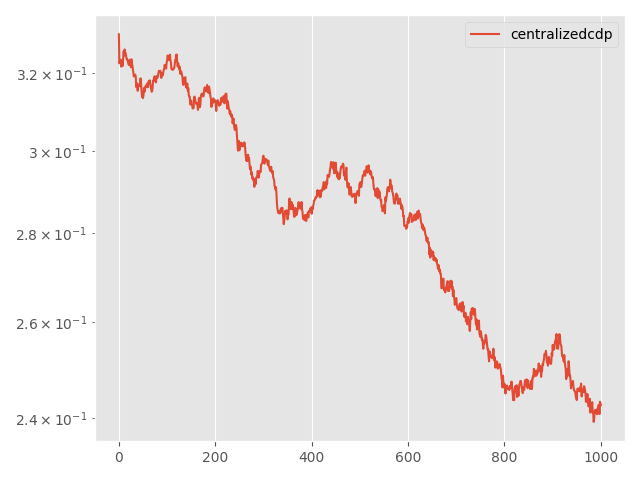

Data behind this chart, as committed beside it:
Step, topology, method, lr, clip, momentum, sigma, sigma-cor, epsilon, loss
0, centralized, cdp, 0.005, 0.01, 0.0, 0.6002, 0, 3, 0.3305
5, centralized, cdp, 0.005, 0.01, 0.0, 0.6002, 0, 3, 0.3227
10, centralized, cdp, 0.005, 0.01, 0.0, 0.6002, 0, 3, 0.3233
15, centralized, cdp, 0.005, 0.01, 0.0, 0.6002, 0, 3, 0.3231
20, centralized, cdp, 0.005, 0.01, 0.0, 0.6002, 0, 3, 0.3236
25, centralized, cdp, 0.005, 0.01, 0.0, 0.6002, 0, 3, 0.3218
30, centralized, cdp, 0.005, 0.01, 0.0, 0.6002, 0, 3, 0.3229
35, centralized, cdp, 0.005, 0.01, 0.0, 0.6002, 0, 3, 0.3229
40, centralized, cdp, 0.005, 0.01, 0.0, 0.6002, 0, 3, 0.322
45, centralized, cdp, 0.005, 0.01, 0.0, 0.6002, 0, 3, 0.3243
50, centralized, cdp, 0.005, 0.01, 0.0, 0.6002, 0, 3, 0.3259
55, centralized, cdp, 0.005, 0.01, 0.0, 0.6002, 0, 3, 0.3247
60, centralized, cdp, 0.005, 0.01, 0.0, 0.6002, 0, 3, 0.3264
65, centralized, cdp, 0.005, 0.01, 0.0, 0.6002, 0, 3, 0.3257
70, centralized, cdp, 0.005, 0.01, 0.0, 0.6002, 0, 3, 0.3254
75, centralized, cdp, 0.005, 0.01, 0.0, 0.6002, 0, 3, 0.3247
80, centralized, cdp, 0.005, 0.01, 0.0, 0.6002, 0, 3, 0.3238
85, centralized, cdp, 0.005, 0.01, 0.0, 0.6002, 0, 3, 0.3238
90, centralized, cdp, 0.005, 0.01, 0.0, 0.6002, 0, 3, 0.3237
95, centralized, cdp, 0.005, 0.01, 0.0, 0.6002, 0, 3, 0.3229
100, centralized, cdp, 0.005, 0.01, 0.0, 0.6002, 0, 3, 0.3224
105, centralized, cdp, 0.005, 0.01, 0.0, 0.6002, 0, 3, 0.3222
110, centralized, cdp, 0.005, 0.01, 0.0, 0.6002, 0, 3, 0.3229
115, centralized, cdp, 0.005, 0.01, 0.0, 0.6002, 0, 3, 0.3236
120, centralized, cdp, 0.005, 0.01, 0.0, 0.6002, 0, 3, 0.3229
125, centralized, cdp, 0.005, 0.01, 0.0, 0.6002, 0, 3, 0.3216
130, centralized, cdp, 0.005, 0.01, 0.0, 0.6002, 0, 3, 0.3237
135, centralized, cdp, 0.005, 0.01, 0.0, 0.6002, 0, 3, 0.3222
140, centralized, cdp, 0.005, 0.01, 0.0, 0.6002, 0, 3, 0.3222
145, centralized, cdp, 0.005, 0.01, 0.0, 0.6002, 0, 3, 0.321
150, centralized, cdp, 0.005, 0.01, 0.0, 0.6002, 0, 3, 0.3203
155, centralized, cdp, 0.005, 0.01, 0.0, 0.6002, 0, 3, 0.3191
160, centralized, cdp, 0.005, 0.01, 0.0, 0.6002, 0, 3, 0.3195
165, centralized, cdp, 0.005, 0.01, 0.0, 0.6002, 0, 3, 0.3196
170, centralized, cdp, 0.005, 0.01, 0.0, 0.6002, 0, 3, 0.3196
175, centralized, cdp, 0.005, 0.01, 0.0, 0.6002, 0, 3, 0.3191
180, centralized, cdp, 0.005, 0.01, 0.0, 0.6002, 0, 3, 0.3163
185, centralized, cdp, 0.005, 0.01, 0.0, 0.6002, 0, 3, 0.3174
190, centralized, cdp, 0.005, 0.01, 0.0, 0.6002, 0, 3, 0.3165
195, centralized, cdp, 0.005, 0.01, 0.0, 0.6002, 0, 3, 0.3154
200, centralized, cdp, 0.005, 0.01, 0.0, 0.6002, 0, 3, 0.3162
205, centralized, cdp, 0.005, 0.01, 0.0, 0.6002, 0, 3, 0.317
210, centralized, cdp, 0.005, 0.01, 0.0, 0.6002, 0, 3, 0.3166
215, centralized, cdp, 0.005, 0.01, 0.0, 0.6002, 0, 3, 0.3166
220, centralized, cdp, 0.005, 0.01, 0.0, 0.6002, 0, 3, 0.3173
225, centralized, cdp, 0.005, 0.01, 0.0, 0.6002, 0, 3, 0.3186
230, centralized, cdp, 0.005, 0.01, 0.0, 0.6002, 0, 3, 0.3172
235, centralized, cdp, 0.005, 0.01, 0.0, 0.6002, 0, 3, 0.3155
240, centralized, cdp, 0.005, 0.01, 0.0, 0.6002, 0, 3, 0.3138
245, centralized, cdp, 0.005, 0.01, 0.0, 0.6002, 0, 3, 0.3141
250, centralized, cdp, 0.005, 0.01, 0.0, 0.6002, 0, 3, 0.3134
255, centralized, cdp, 0.005, 0.01, 0.0, 0.6002, 0, 3, 0.3141
260, centralized, cdp, 0.005, 0.01, 0.0, 0.6002, 0, 3, 0.3161
265, centralized, cdp, 0.005, 0.01, 0.0, 0.6002, 0, 3, 0.3153
270, centralized, cdp, 0.005, 0.01, 0.0, 0.6002, 0, 3, 0.3152
275, centralized, cdp, 0.005, 0.01, 0.0, 0.6002, 0, 3, 0.3166
280, centralized, cdp, 0.005, 0.01, 0.0, 0.6002, 0, 3, 0.3165
285, centralized, cdp, 0.005, 0.01, 0.0, 0.6002, 0, 3, 0.3164
290, centralized, cdp, 0.005, 0.01, 0.0, 0.6002, 0, 3, 0.3172
295, centralized, cdp, 0.005, 0.01, 0.0, 0.6002, 0, 3, 0.3172
... 941 more rows
